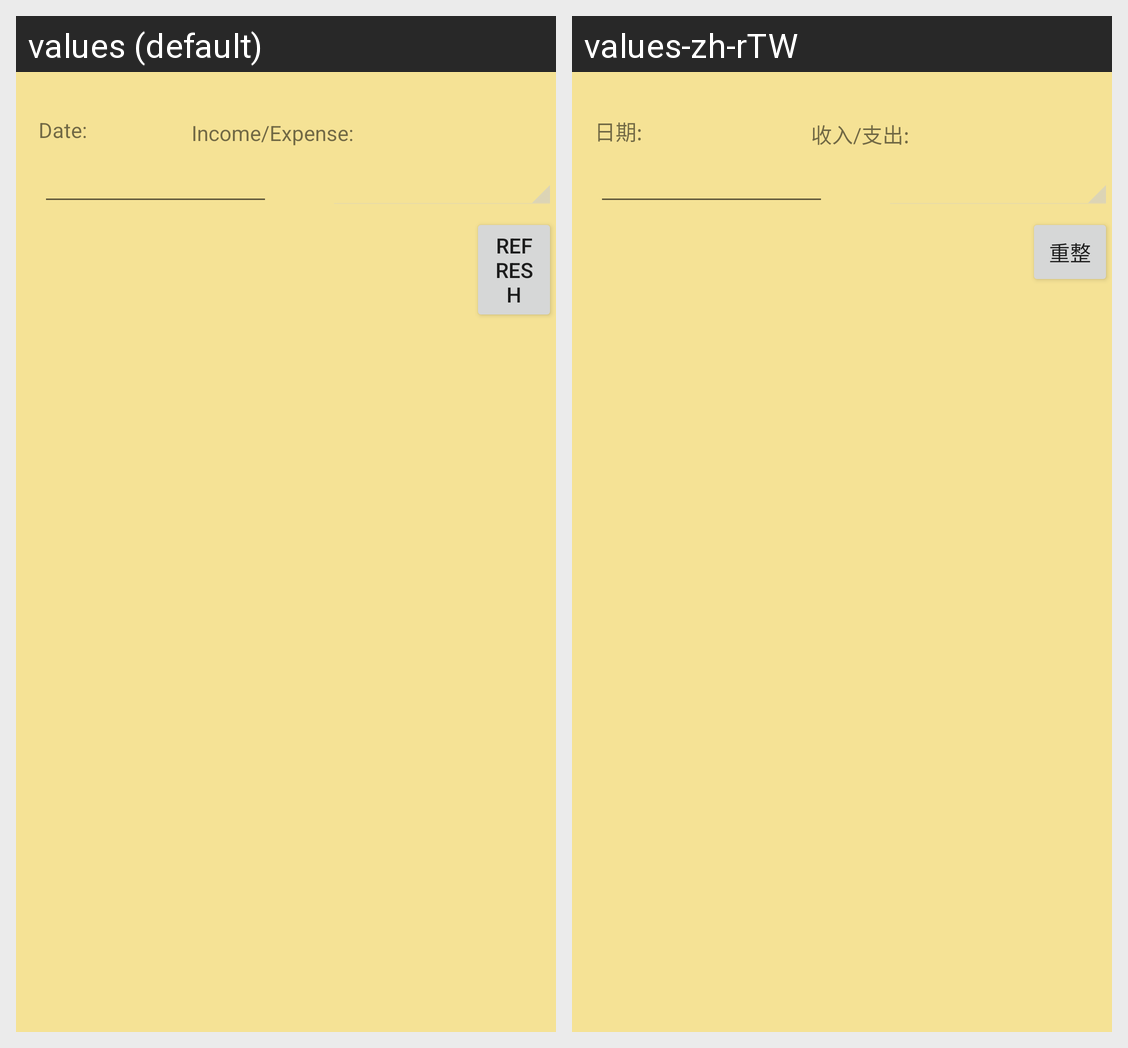

Translations of the strings shown on this Android screen, per locale in the grid:
Android screen res/layout/myinvoice_view.xml rendered under 2 locales, left to right: values (default), values-zh-rTW. Device: Nexus 5 (rendered at 1080×1920; each locale shown at half size, 540×960, under a caption strip naming it); theme AppTheme.NoActionBar.
Strings drawn on this screen, with the default value and each locale's value (text and hints the layout hard-codes, and strings that could not be matched under every locale, appear in the picture but are not listed):

refresh
  values: REFRESH
  values-zh-rTW: 重整

engDate
  values: Date:
  values-zh-rTW: 日期:

endSelect
  values: Income/Expense:
  values-zh-rTW: 收入/支出:
